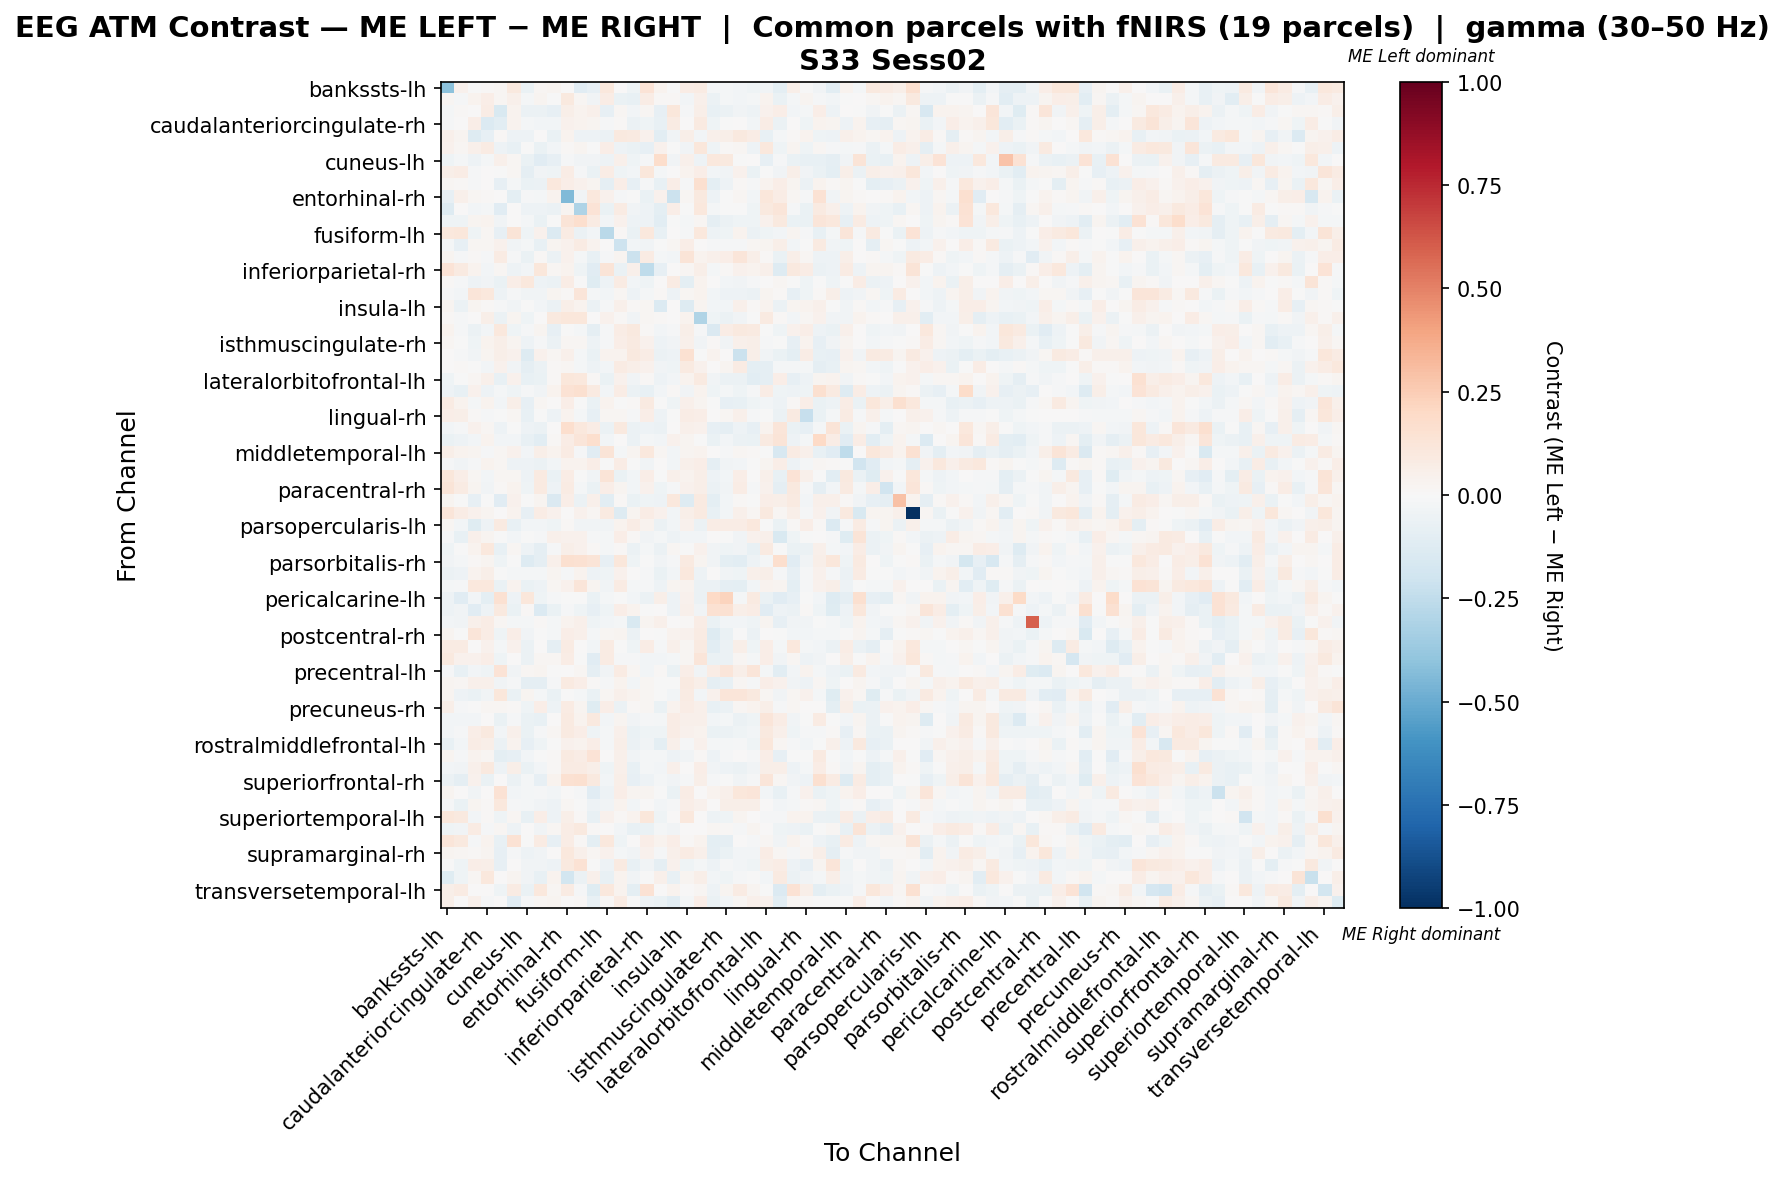

The data file committed next to this chart (first rows):
, bankssts-lh, bankssts-rh, caudalanteriorcingulate-lh, caudalanteriorcingulate-rh, caudalmiddlefrontal-lh, caudalmiddlefrontal-rh, cuneus-lh, cuneus-rh, entorhinal-lh, entorhinal-rh, frontalpole-lh, frontalpole-rh, fusiform-lh, fusiform-rh, inferiorparietal-lh, inferiorparietal-rh, inferiortemporal-lh, inferiortemporal-rh, insula-lh, insula-rh, isthmuscingulate-lh, isthmuscingulate-rh, lateraloccipital-lh
bankssts-lh, -0.4138, 0.0443, -0.0003213, 0.01094, 0.01952, 0.09546, -0.0667, 0.02257, 0.0274, 0.0008603, -0.1128, -0.07956, 0.1035, 0.005369, -0.0434, 0.139, 0.03577, -0.003918, 0.07573, 0.07992, -0.02055, -0.02214, -0.02376
bankssts-rh, 0.0224, -0.01032, 0.03433, 0.06672, 0.01865, 0.05288, -0.02071, 0.02781, -0.004993, 0.0938, 0.02013, -0.03307, 0.07751, -0.06405, -0.07345, 0.07261, 0.01122, 0.01456, -0.02479, 0.04953, -0.06008, -0.02316, -0.02522
caudalanteriorcingulate-lh, -0.01744, 0.01441, 0.007147, 0.07039, -0.1548, 0.03213, -0.0607, -0.06102, -0.07971, 0.0588, 0.03171, 0.05257, -0.07876, 0.01907, -0.02895, 0.0168, -0.08342, 0.112, -0.01226, 0.05537, -0.07657, -0.05656, -0.03518
caudalanteriorcingulate-rh, -0.01222, 0.007036, 0.06736, -0.1347, -0.1041, 0.03326, -0.02224, -0.03109, -0.02894, 0.0394, 0.03336, 0.02911, -0.01078, 0.01539, -0.05485, -0.04594, -0.07686, 0.08103, 0.002759, 0.08681, -0.03943, -0.000736, 0.002483
caudalmiddlefrontal-lh, 0.05177, 0.02756, -0.1253, -0.08355, 0.01163, -0.05124, -0.05397, 0.003963, -0.06972, 0.03169, -0.05062, -0.04904, -0.05705, 0.101, 0.08645, 0.04675, -0.1049, -0.03416, 0.05758, -0.02799, 0.04807, 0.06075, 0.09975
caudalmiddlefrontal-rh, 0.04003, 0.02183, 0.05111, 0.08022, -0.04963, -0.07746, -0.002269, -0.06466, -0.03015, 0.008328, 0.02997, -0.003403, 0.06979, -0.05248, -0.06664, -0.07843, 0.04304, -0.002387, -0.03817, 0.1098, -0.04338, 0.01141, 0.01722
cuneus-lh, -0.04349, -0.02234, -0.04799, -0.02249, 0.05296, 0.02257, -0.06448, -0.1125, -0.08248, -0.012, -0.03899, -0.03449, -0.05383, 0.05154, -0.04191, -0.01468, 0.1732, -0.03402, 0.05407, -0.04949, 0.1036, 0.09787, -0.007261
cuneus-rh, 0.05508, 0.0706, -0.008757, 0.0003014, -0.003606, 0.02133, -0.09294, -0.03567, -0.04496, 0.0742, -0.01155, -0.0633, 0.07707, -0.04499, -0.02665, 0.1171, -0.01654, 0.003012, 0.03156, 0.0664, -0.02434, -0.03333, 0.04183
entorhinal-lh, 0.02208, 0.0113, -0.008664, 0.005988, -0.07926, -0.02312, -0.06471, -0.05746, 0.1048, 0.06948, 0.04028, 0.0243, -0.09269, 0.06325, -0.0833, -0.008925, -0.0761, 0.06408, -0.01253, 0.1632, -0.09895, -0.05387, 0.01376
entorhinal-rh, -0.08076, 0.04892, 0.01668, 0.01055, 0.00432, -0.09683, -0.009341, -0.01858, 0.03405, -0.443, -0.03445, 0.1091, 0.04179, -0.01356, -0.0009036, -0.06418, 0.04108, -0.2136, 0.0229, 0.09432, -0.05113, -0.001406, 0.01698
frontalpole-lh, -0.1269, 0.002261, -0.02608, -0.02332, -0.1123, 0.003815, -0.05, -0.0507, -0.06026, 0.03005, -0.3074, 0.1369, -0.06975, 0.0844, -0.03571, -0.04832, -0.09465, 0.06665, -0.006008, 0.1087, -0.02143, -0.006617, -0.007142
frontalpole-rh, -0.04494, -0.0401, 0.02719, 0.03779, -0.03565, 0.002626, -0.02135, -0.06629, -0.003277, 0.1262, 0.1702, 0.08576, -0.02584, 0.04443, -0.05168, -0.05028, -0.1093, -0.006854, -0.02059, 0.02073, -0.08652, -0.06232, -0.0427
fusiform-lh, 0.105, 0.1095, -0.04109, 0.01571, -0.08226, 0.1271, -0.04245, 0.04621, -0.1406, 0.08571, -0.06177, -0.02703, -0.2704, 0.009603, -0.06411, 0.1023, -0.07119, 0.005257, -0.01164, 0.1055, -0.0509, -0.04551, 0.03694
fusiform-rh, -0.01666, -0.07867, 0.01779, 0.02134, 0.04107, -0.0352, -0.02131, -0.07176, 0.02762, 0.0428, 0.08075, 0.03851, 0.007243, -0.2074, -0.02482, -0.03358, -0.00492, 0.02212, 0.06539, 0.005317, -0.01177, -0.01003, -0.008121
inferiorparietal-lh, 0.0302, -0.01434, 0.01187, -0.01171, 0.08124, -0.01193, -0.06533, 0.01505, -0.05757, 0.04668, -0.01795, -0.07268, -0.01542, 0.0274, -0.2154, 0.08211, -0.01666, -0.02922, 0.1277, 0.03175, 0.05443, 0.06568, 0.1245
inferiorparietal-rh, 0.1348, 0.09335, 0.03273, -0.02478, 0.01904, -0.05316, -0.02491, 0.1094, 0.01703, 0.03444, -0.0422, -0.1102, 0.1251, -0.06586, 0.04689, -0.2517, -0.08435, 0.001403, 0.01676, 0.06221, -0.02243, 0.01258, 0.03966
inferiortemporal-lh, 0.01478, -0.009604, -0.05225, -0.03464, -0.06969, 0.06257, 0.1019, -0.04874, -0.05698, 0.07439, -0.001838, -0.1179, -0.04799, 0.08457, -0.02861, -0.04527, 0.003073, 0.08376, -0.094, 0.03181, 0.005791, -0.02353, -0.03699
inferiortemporal-rh, -0.01245, -0.02645, 0.1173, 0.1068, -0.0499, -0.01504, -0.03895, -0.0357, 0.02931, 0.01042, 0.1227, -0.01611, -0.02446, 0.01807, -0.05051, -0.01661, 0.009136, -0.0471, 0.02009, 0.03843, -0.02772, -0.0542, -0.04773
insula-lh, 0.03109, -0.06047, 0.02353, 0.01024, -0.0109, -0.03408, -0.005723, -0.024, -0.05585, 0.05598, 0.0315, -0.05947, -0.01466, 0.04842, 0.008912, 0.01727, -0.139, 9.913460727757166e-05, -0.1282, 0.02709, -0.02559, -0.02368, 0.05111
insula-rh, 0.01327, -0.009716, 0.004691, 0.05824, -0.055, 0.02429, -0.04302, 0.002267, 0.09655, 0.113, 0.1144, 0.001368, 0.04233, 0.01142, -0.03316, 0.02202, 0.008073, 0.005794, 0.0324, -0.2991, -0.04225, -0.05801, -0.0354
isthmuscingulate-lh, 0.03829, -0.01442, -0.05753, -0.02775, 0.1032, -0.043, -0.01199, 0.02507, -0.08387, -0.007257, -0.01706, -0.08793, -0.01401, 0.07667, 0.09738, 0.01113, -0.02644, -0.01191, 0.05952, -0.01341, -0.1447, 0.07409, 0.09566
isthmuscingulate-rh, 0.02123, -0.002156, -0.04147, 0.03889, 0.06033, 0.02543, -0.04903, -0.01321, -0.0578, 0.01667, 0.02038, -0.05006, -0.01308, 0.06784, 0.08971, 0.04141, -0.05277, -0.03629, 0.05238, -0.03544, 0.009066, -0.03823, 0.05374
lateraloccipital-lh, 0.0022, -0.009109, -0.0367, 0.02955, 0.05942, 0.04014, -0.1262, 0.04412, 0.02196, 0.04923, -0.01602, -0.06278, 0.03137, 0.03556, 0.09597, 0.07198, -0.0565, -0.0535, 0.1512, -0.005115, 0.03562, 0.006977, -0.2122
lateraloccipital-rh, 0.002931, 0.0114, -0.004847, -0.02423, 0.04563, -0.03749, -0.0877, -0.05732, 0.008199, 0.02245, -0.02063, -0.05437, -0.02485, 0.08117, 0.0596, 0.04161, -0.03318, -0.04322, 0.08925, 0.03933, 0.007337, 0.02718, 0.07858
lateralorbitofrontal-lh, -0.04621, -0.006671, 0.02239, 0.05467, -0.0731, 0.04333, -0.07485, -0.06507, 0.009683, 0.1122, 0.1082, 0.01069, -0.06594, 0.04448, -0.03533, 0.01427, -0.05328, -0.03054, 0.03659, 0.09183, -0.03837, -0.05637, -0.05485
lateralorbitofrontal-rh, -0.05324, -0.07064, 0.04297, -0.05212, -0.01647, -0.04545, -0.0142, -0.03431, 0.03848, 0.1457, 0.1574, 0.08805, -0.02603, 0.07657, -0.05679, -0.07099, -0.03015, 0.01248, -0.0346, 0.03854, -0.04259, -0.0158, -0.04496
lingual-lh, 0.08071, 0.03316, -0.01687, 0.03732, -0.02971, 0.0548, -0.08503, 0.02229, 0.004639, 0.067, -0.002333, -0.06739, 0.03686, -0.001565, 0.01485, 0.09081, -0.00253, -0.04161, 0.05266, 0.02482, -0.007262, -0.08479, -0.07375
lingual-rh, 0.06417, 0.05831, 0.0143, -0.009442, -0.004468, 0.0204, -0.07404, -0.005441, -0.05428, 0.0341, -0.01569, -0.08211, 0.0203, 0.02158, -0.01398, 0.06923, -0.05274, -0.002, 0.07501, 0.06276, 0.007235, 0.01643, 0.05166
medialorbitofrontal-lh, -0.02835, -0.01232, 0.04562, 0.01776, -0.0522, -0.003633, -0.05177, -0.05793, 0.0018, 0.167, 0.1073, 0.07438, -0.05497, 0.09519, -0.05917, -0.04758, -0.06157, 0.00285, 0.0489, 0.0423, -0.08579, -0.09029, -0.04881
medialorbitofrontal-rh, -0.06613, -0.04809, -0.02526, 0.03306, -0.02983, -0.0248, -0.07631, -0.103, 0.01229, 0.07794, 0.1199, 0.1711, -0.02798, 0.006689, -0.05723, -0.02289, -0.02553, 0.04366, 0.03013, -0.000305, -0.06359, -0.03031, -0.0585
middletemporal-lh, 0.05757, 0.03139, 0.03039, -0.008391, 0.02171, 0.04119, -0.03066, 0.05729, 0.03683, 0.08248, -0.0147, -0.114, 0.1251, -0.02058, 0.02578, 0.1053, 0.01807, -0.02519, 0.02452, 0.03726, 0.001266, -0.008956, 0.02242
middletemporal-rh, -0.009939, -0.03126, -0.007921, 0.03897, 0.01665, -0.05188, -0.04778, -0.06141, -0.0239, 0.03561, 0.03217, 0.06917, -0.00702, 0.07632, -0.003321, -0.03398, 0.007597, -0.02374, 0.05019, 0.06479, -0.08681, -0.03874, -0.02348
paracentral-lh, 0.1133, 0.06594, 0.01628, -0.02571, 0.01932, 0.01813, -0.04752, 0.08995, -0.06412, 0.0753, -0.007664, -0.03736, 0.1289, -0.06767, -0.02842, 0.06967, -0.005941, 0.05202, 0.03685, 0.05856, -0.05308, -0.02389, 0.06284
paracentral-rh, 0.1319, 0.08213, 0.03115, -0.03327, 0.01533, 0.03348, -0.04068, 0.08837, -0.04948, 0.07829, -0.01656, -0.06988, 0.06782, 0.02925, -0.03096, 0.04485, -0.04667, -0.009149, 0.03988, 0.06021, -0.05796, -0.03461, 0.07076
parahippocampal-lh, 0.03014, -0.005093, -0.0833, -0.004044, -0.1116, 0.04617, -0.003641, 0.02596, -0.1461, 0.06901, -0.06042, 0.05184, -0.1025, 0.009223, -0.06738, -0.04161, -0.04932, 0.1054, -0.1285, 0.09082, -0.09463, -0.03117, 0.01075
parahippocampal-rh, 0.1221, 0.07195, 0.03929, 0.03089, 0.006864, 0.03509, -0.07828, 0.07337, 0.04201, 0.004263, 0.0458, 0.02035, 0.0926, -0.1287, 0.02485, 0.07083, 0.0455, -0.0258, 0.05521, 0.08799, -0.07319, -0.02444, 0.05154
parsopercularis-lh, 0.019, -0.02999, -0.1225, -0.05331, 0.09262, -0.07601, -0.02732, -0.02719, -0.04394, 0.01358, -0.0336, -0.03159, -0.0376, 0.03283, 0.07246, 0.03769, -0.05496, -0.02574, 0.04653, -0.05885, 0.07453, 0.07221, 0.07714
parsopercularis-rh, -0.01438, -0.07614, 0.04868, 0.03083, -0.004911, -0.03103, -0.002729, -0.01038, 0.05387, 0.0453, 0.04453, -0.01477, -0.01813, 0.06712, 0.01042, -0.03794, -0.02267, -0.04896, -0.02709, -0.02881, 0.002833, -0.002852, -0.03659
parsorbitalis-lh, -0.04565, -0.001484, 0.03809, 0.1026, -0.07584, 0.01796, -0.05348, -0.08654, -0.01042, 0.05861, 0.04444, 0.01323, -0.02218, 0.01222, -0.06246, -0.01662, -0.05941, 0.02078, -0.00306, 0.04583, -0.03801, -0.04167, -0.03801
parsorbitalis-rh, -0.03448, -0.01985, 0.01053, 0.0291, -0.04438, -0.006519, -0.1322, -0.08907, 0.05371, 0.1638, 0.1538, 0.1259, -0.08045, 0.1169, -0.04023, -0.002873, -0.03573, -0.01107, 0.09183, 0.02949, -0.03161, -0.1006, -0.1063
parstriangularis-lh, -0.06121, -0.0503, 0.03244, 0.05585, -0.005947, -0.0226, -0.02327, -0.0213, 0.03116, -0.009256, 0.03679, -0.05369, -0.04329, 0.041, 0.001885, -0.007895, -0.06676, -0.0249, 0.1057, -0.05152, 0.0003351, -0.03214, -0.04431
parstriangularis-rh, -0.02287, -0.01422, 0.1074, 0.1064, -0.06295, 0.0334, -0.06861, -0.0484, 0.01953, 0.04534, 0.1247, 0.02609, -0.03326, 0.08329, -0.02079, -0.01455, -0.04845, 0.02643, 0.03408, -0.0617, -0.05613, -0.08597, -0.09979
pericalcarine-lh, -0.05411, -0.1133, -0.02957, -0.09856, 0.1545, -0.05087, 0.1127, -0.04256, -0.01145, -0.003285, -0.00657, -0.06735, -0.02135, -0.001902, -0.024, -0.05899, 0.05808, -0.05008, 0.04484, -0.06242, 0.1976, 0.2249, -0.02156
pericalcarine-rh, -0.05374, -0.03594, -0.1118, -0.05366, 0.0939, -0.06919, 0.009902, -0.133, -0.06298, -0.01194, -0.04236, -0.08048, -0.04159, 0.06476, 0.03596, -0.0005086, 4.983453961821004e-05, -0.04801, 0.05418, -0.03149, 0.1545, 0.1494, 0.05876
postcentral-lh, -0.02497, -0.03165, 0.04885, 0.07233, 0.01772, -0.01722, -0.01788, 0.009757, -0.02328, 0.03252, 0.0543, -0.04357, -0.03057, -0.02107, -0.1537, 0.02424, 0.05445, 0.001689, 0.01304, 0.07094, -0.06894, -0.02579, -0.0242
postcentral-rh, 0.02935, -0.006249, 0.1224, 0.07285, -0.04516, 0.06709, -0.0356, -0.001491, -0.0204, 0.06748, 0.04872, -0.01581, 0.02078, 0.03106, -0.05612, 0.002339, -0.007077, 0.03191, 0.04164, 0.08268, -0.1281, -0.06929, -0.005662
posteriorcingulate-lh, 0.08334, 0.08411, 0.0006594, 0.046, -0.02045, 0.04034, -0.06243, 0.002612, -0.0867, 0.08425, 0.007621, -0.02559, 0.08095, -0.005999, -0.04053, 0.07429, -0.009714, 0.0476, 0.01695, 0.09, -0.1023, -0.05685, 0.0572
posteriorcingulate-rh, 0.09481, 0.04517, 0.04349, 0.06793, -0.04515, 0.001828, -0.05767, 0.01729, 0.01726, 0.07693, -0.001812, -0.1167, 0.08348, -0.01006, -0.01212, -0.02764, -0.02876, -0.01643, 0.01785, 0.1232, -0.06766, -0.05633, 0.02288
precentral-lh, -0.01385, -0.07166, -0.03033, -0.04202, 0.1362, -0.03177, 0.02292, 0.03014, -0.003179, 0.0005377, 0.01786, -0.08919, -0.03495, 0.08234, 0.02082, -0.02506, 0.01022, -0.063, 0.06268, -0.03288, 0.07221, 0.1175, 0.06008
precentral-rh, 0.03117, 0.0225, 0.0503, 0.05183, -0.03768, -0.01129, -0.09017, -0.09117, -0.01503, 0.09299, 0.07009, 0.01249, -0.01234, 0.0389, -0.02983, 0.02145, -0.000968, -0.00494, 0.09104, 0.05852, -0.08686, -0.07297, 0.01612
precuneus-lh, 0.0312, -0.05336, -0.06756, -0.03335, 0.1168, -0.06735, 0.02776, -0.02173, -0.06627, -0.005379, -0.01807, -0.06627, 0.02152, 0.04734, 0.03788, 0.02109, -0.001075, -0.02668, 0.07898, -0.02905, 0.0452, 0.1229, 0.1173
precuneus-rh, 0.0606, -0.01105, -0.005383, 0.02296, 0.01696, 0.01458, -0.04664, 0.06437, -0.04726, 0.07842, 0.02463, -0.1173, 0.06942, -0.06236, 0.01172, 0.01572, -0.06313, 0.03378, 0.07189, 0.05093, -0.07704, -0.05565, 0.0233
rostralanteriorcingulate-lh, -0.02766, -0.02711, -0.0238, 0.006674, -0.06854, -0.008417, -0.0676, -0.07547, 0.006848, 0.09, 0.03718, 0.1013, -0.03096, 0.02811, -0.03835, -0.007875, -0.02164, 0.07461, 0.04767, 0.04906, -0.02803, -0.01569, -0.05648
rostralanteriorcingulate-rh, -0.03081, -0.01116, 0.06491, 0.09511, -0.02684, 0.04752, -0.07007, -0.0102, 0.02115, 0.08987, 0.06316, -0.04556, -0.01982, 0.0485, -0.0632, -0.04318, -0.04226, 0.07517, 0.04238, 0.0362, -0.06458, -0.05686, -0.04259
rostralmiddlefrontal-lh, -0.07607, -0.03026, 0.07281, 0.06193, -0.0564, 0.03904, -0.08503, -0.04435, -0.003688, 0.04682, 0.03696, 0.06986, -0.0188, 0.06195, -0.06065, -0.03289, -0.09722, 0.04844, -0.01382, 0.04579, -0.0213, -0.01969, -0.01542
rostralmiddlefrontal-rh, 0.03049, -0.01525, 0.03233, 0.01799, -0.1015, -0.08487, -0.02905, -0.003099, 0.01168, 0.08692, 0.07428, 0.1347, 0.004505, 0.04978, -0.03624, -0.01894, -0.01576, -0.05153, -0.03217, 0.01175, -0.05345, -0.01184, 0.006957
superiorfrontal-lh, -0.02459, -0.03903, 0.04799, 0.09941, -0.04787, 0.05552, -0.06493, -0.02912, 0.01558, 0.07871, 0.08409, 0.0571, -0.0439, 0.0482, -0.07517, -0.01888, -0.02395, 0.0543, 0.004943, 0.06599, -0.03652, -0.0475, -0.05805
superiorfrontal-rh, -0.05691, -0.08831, 0.04034, -0.07004, 0.001095, -0.05489, -0.02069, -0.08412, 0.03472, 0.1552, 0.1639, 0.09484, -0.02722, 0.05484, -0.08165, -0.0532, -0.01794, -0.03144, -0.01367, 0.05864, -0.01459, -0.004612, -0.03464
superiorparietal-lh, 0.02642, 5.145937835851681e-05, -0.03325, 0.001012, 0.1448, -0.0289, -0.01736, -0.008428, -0.02789, 0.007358, -0.01109, -0.1137, -0.05223, 0.06609, 0.0285, 0.02821, -0.007306, -0.06396, 0.07601, 0.004985, 0.03625, 0.04932, 0.1154
superiorparietal-rh, -0.01362, -0.065, 0.02869, 0.01104, 0.1024, -0.008392, -0.01634, -0.03807, -0.04802, 0.02124, -0.005675, -0.0489, -0.03172, 0.03385, -0.02568, 0.003573, -0.02467, -0.009321, 0.06281, 0.04157, 0.002158, 0.05895, 0.05604
... 8 more rows
